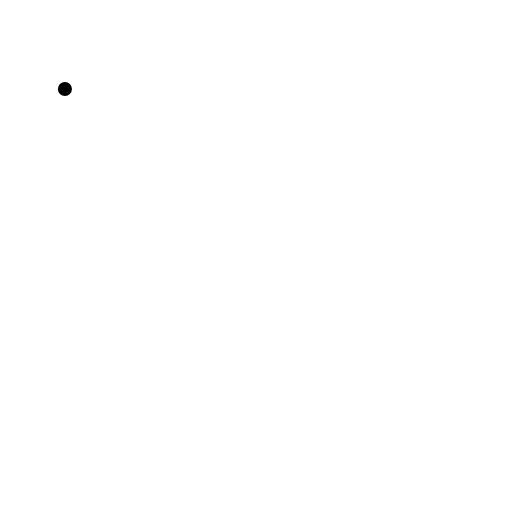
t = 0.00 s
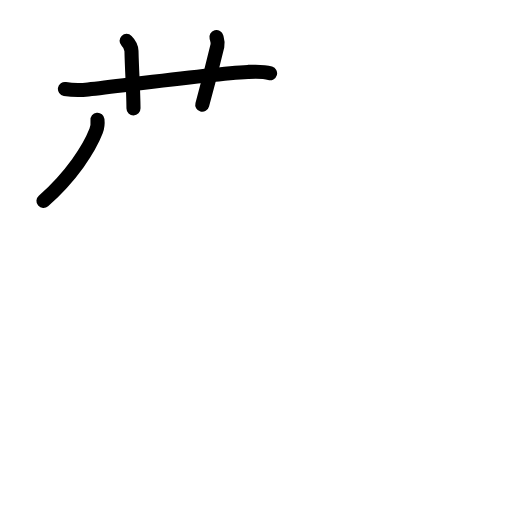
t = 3.75 s
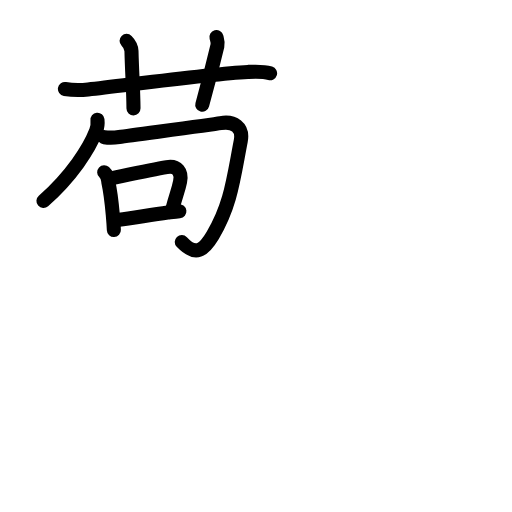
t = 7.63 s
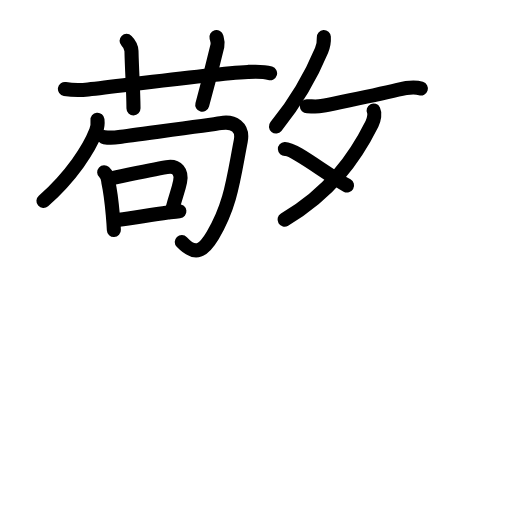
t = 11.25 s
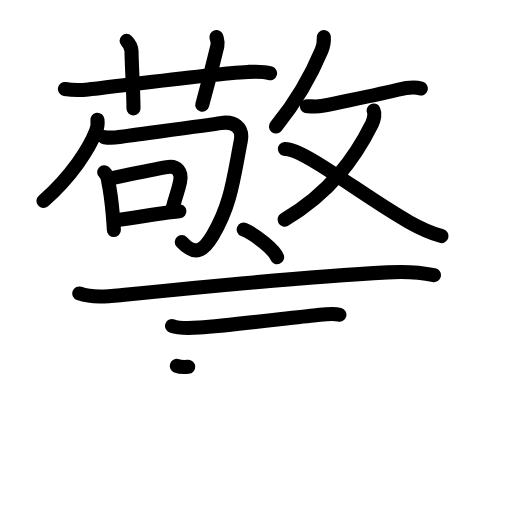
t = 15.17 s
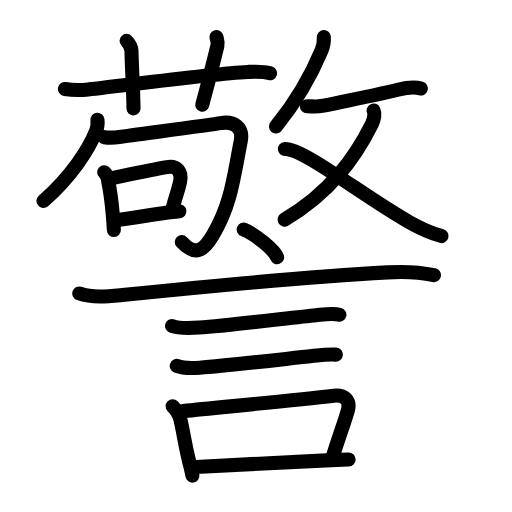
t = 19.00 s

The animated SVG that drew these frames (rendered in a browser with its animation timeline set to each time). Animation: 67 SMIL elements (animate=67); one cycle of 19.00 s.

<?xml version="1.0" encoding="UTF-8"?>
<!--
AniKanjiVG is licensed by CC-BY-SA Paul C. Sommerhoff (https://bitbucket.org/sommerhoff/anikanjivg).
AniKanjiVG uses KanjiVG which is licensed by CC-BY-SA Ulrich Apel (http://kanjivg.tagaini.net).
See also http://creativecommons.org/licenses/by-sa/3.0/
-->
<svg xmlns:kvg='http://kanjivg.tagaini.net' xmlns='http://www.w3.org/2000/svg' width='109' height='109' viewBox='0 0 109 109' style='fill:none;stroke:#000000;stroke-width:3;stroke-linecap:round;stroke-linejoin:round;' id="kvg:kanji_08b66"><g id="kvg:08b66" kvg:element="警"><g id="kvg:08b66-g1" kvg:element="敬" kvg:position="top" kvg:phon="敬"><g id="kvg:08b66-g2" kvg:element="苟" kvg:position="left"><g id="kvg:08b66-g3" kvg:element="艹" kvg:variant="true" kvg:original="艸" kvg:position="top"><path id="kvg:08b66-s1" kvg:type="㇐" d="M13.82,18.95c1.81,0.3,3.39,0.27,4.95,0.1c8.01-0.88,25.64-3.31,33.99-3.74c1.59-0.08,3.2-0.18,4.74,0.28"><animate attributeName="d" begin="0.0s" dur="0.3333333333333333s" from="M13.82,18.95C13.82,18.95,13.82,18.95,13.82,18.95" to="M13.82,18.95c1.81,0.3,3.39,0.27,4.95,0.1" />
<animate attributeName="d" begin="0.3333333333333333s" dur="0.3333333333333333s" from="M13.82,18.95c1.81,0.3,3.39,0.27,4.95,0.1c0,0,0,0,0,0,0" to="M13.82,18.95c1.81,0.3,3.39,0.27,4.95,0.1c8.01-0.88,25.64-3.31,33.99-3.74" />
<animate attributeName="d" begin="0.6666666666666666s" dur="0.3333333333333333s" from="M13.82,18.95c1.81,0.3,3.39,0.27,4.95,0.1c8.01-0.88,25.64-3.31,33.99-3.74c0,0,0,0,0,0,0" to="M13.82,18.95c1.81,0.3,3.39,0.27,4.95,0.1c8.01-0.88,25.64-3.31,33.99-3.74c1.59-0.08,3.2-0.18,4.74,0.28" />
</path>
<path id="kvg:08b66-s2" kvg:type="㇑a" d="M26.95,8.7c0.61,0.61,1.02,1.55,1.04,2.16c0.13,5.26,0.38,7.64,0.43,12.22"><animate attributeName="d" begin="1.0s" dur="0.5s" from="M26.95,8.7C26.95,8.7,26.95,8.7,26.95,8.7" to="M26.95,8.7c0.61,0.61,1.02,1.55,1.04,2.16" />
<animate attributeName="d" begin="1.5s" dur="0.5s" from="M26.95,8.7c0.61,0.61,1.02,1.55,1.04,2.16c0,0,0,0,0,0,0" to="M26.95,8.7c0.61,0.61,1.02,1.55,1.04,2.16c0.13,5.26,0.38,7.64,0.43,12.22" />
<animate attributeName="d" begin="0s" dur="1.0s" from="M-100,-100" to="M-100,-100" />
</path>
<path id="kvg:08b66-s3" kvg:type="㇑a" d="M46.08,7.89c0.17,0.63,0.38,1.09,0.2,1.87c-1.08,4.53-2.05,8.28-3.22,12.54"><animate attributeName="d" begin="2.0s" dur="0.5s" from="M46.08,7.89C46.08,7.89,46.08,7.89,46.08,7.89" to="M46.08,7.89c0.17,0.63,0.38,1.09,0.2,1.87" />
<animate attributeName="d" begin="2.5s" dur="0.5s" from="M46.08,7.89c0.17,0.63,0.38,1.09,0.2,1.87c0,0,0,0,0,0,0" to="M46.08,7.89c0.17,0.63,0.38,1.09,0.2,1.87c-1.08,4.53-2.05,8.28-3.22,12.54" />
<animate attributeName="d" begin="0s" dur="2.0s" from="M-100,-100" to="M-100,-100" />
</path>
</g>
<g id="kvg:08b66-g4" kvg:element="句" kvg:position="bottom"><g id="kvg:08b66-g5" kvg:element="勹"><g id="kvg:08b66-g6" kvg:element="丿"><path id="kvg:08b66-s4" kvg:type="㇒" d="M20.75,25.5c0.09,0.83,0,1.63-0.3,2.4c-1.45,3.73-5.2,9.6-11.2,14.88"><animate attributeName="d" begin="3.0s" dur="0.5s" from="M20.75,25.5C20.75,25.5,20.75,25.5,20.75,25.5" to="M20.75,25.5c0.09,0.83,0,1.63-0.3,2.4" />
<animate attributeName="d" begin="3.5s" dur="0.5s" from="M20.75,25.5c0.09,0.83,0,1.63-0.3,2.4c0,0,0,0,0,0,0" to="M20.75,25.5c0.09,0.83,0,1.63-0.3,2.4c-1.45,3.73-5.2,9.6-11.2,14.88" />
<animate attributeName="d" begin="0s" dur="3.0s" from="M-100,-100" to="M-100,-100" />
</path>
</g>
<path id="kvg:08b66-s5" kvg:type="㇆" d="M22.19,29.2c1.18,0.17,2.26,0.1,3.17-0.04c3.39-0.49,19.5-2.58,21.61-2.95c2.77-0.49,4.87,0.83,4.28,3.84C49.7,38,49.18,43.58,45.29,50.1c-1.93,3.23-3.61,4.54-6.59,1.42"><animate attributeName="d" begin="4.0s" dur="0.2s" from="M22.19,29.2C22.19,29.2,22.19,29.2,22.19,29.2" to="M22.19,29.2c1.18,0.17,2.26,0.1,3.17-0.04" />
<animate attributeName="d" begin="4.2s" dur="0.2s" from="M22.19,29.2c1.18,0.17,2.26,0.1,3.17-0.04c0,0,0,0,0,0,0" to="M22.19,29.2c1.18,0.17,2.26,0.1,3.17-0.04c3.39-0.49,19.5-2.58,21.61-2.95" />
<animate attributeName="d" begin="4.4s" dur="0.2s" from="M22.19,29.2c1.18,0.17,2.26,0.1,3.17-0.04c3.39-0.49,19.5-2.58,21.61-2.95c0,0,0,0,0,0,0" to="M22.19,29.2c1.18,0.17,2.26,0.1,3.17-0.04c3.39-0.49,19.5-2.58,21.61-2.95c2.77-0.49,4.87,0.83,4.28,3.84" />
<animate attributeName="d" begin="4.6s" dur="0.2s" from="M22.19,29.2c1.18,0.17,2.26,0.1,3.17-0.04c3.39-0.49,19.5-2.58,21.61-2.95c2.77-0.49,4.87,0.83,4.28,3.84c0,0,0,0,0,0,0" to="M22.19,29.2c1.18,0.17,2.26,0.1,3.17-0.04c3.39-0.49,19.5-2.58,21.61-2.95c2.77-0.49,4.87,0.83,4.28,3.84C49.7,38,49.18,43.58,45.29,50.1" />
<animate attributeName="d" begin="4.8s" dur="0.2s" from="M22.19,29.2c1.18,0.17,2.26,0.1,3.17-0.04c3.39-0.49,19.5-2.58,21.61-2.95c2.77-0.49,4.87,0.83,4.28,3.84C49.7,38,49.18,43.58,45.29,50.1c0,0,0,0,0,0,0" to="M22.19,29.2c1.18,0.17,2.26,0.1,3.17-0.04c3.39-0.49,19.5-2.58,21.61-2.95c2.77-0.49,4.87,0.83,4.28,3.84C49.7,38,49.18,43.58,45.29,50.1c-1.93,3.23-3.61,4.54-6.59,1.42" />
<animate attributeName="d" begin="0s" dur="4.0s" from="M-100,-100" to="M-100,-100" />
</path>
</g>
<g id="kvg:08b66-g7" kvg:element="口"><path id="kvg:08b66-s6" kvg:type="㇑" d="M22.18,36.66c0.58,0.54,0.87,1.23,0.88,2.07c0.37,1.69,0.71,4.19,0.95,6.98c0.1,1.13,0.18,2.07,0.23,3.27"><animate attributeName="d" begin="5.0s" dur="0.3333333333333333s" from="M22.18,36.66C22.18,36.66,22.18,36.66,22.18,36.66" to="M22.18,36.66c0.58,0.54,0.87,1.23,0.88,2.07" />
<animate attributeName="d" begin="5.333333333333333s" dur="0.3333333333333333s" from="M22.18,36.66c0.58,0.54,0.87,1.23,0.88,2.07c0,0,0,0,0,0,0" to="M22.18,36.66c0.58,0.54,0.87,1.23,0.88,2.07c0.37,1.69,0.71,4.19,0.95,6.98" />
<animate attributeName="d" begin="5.666666666666667s" dur="0.3333333333333333s" from="M22.18,36.66c0.58,0.54,0.87,1.23,0.88,2.07c0.37,1.69,0.71,4.19,0.95,6.98c0,0,0,0,0,0,0" to="M22.18,36.66c0.58,0.54,0.87,1.23,0.88,2.07c0.37,1.69,0.71,4.19,0.95,6.98c0.1,1.13,0.18,2.07,0.23,3.27" />
<animate attributeName="d" begin="0s" dur="5.0s" from="M-100,-100" to="M-100,-100" />
</path>
<path id="kvg:08b66-s7" kvg:type="㇕b" d="M24.16,37.85c3.89-0.81,8.43-1.78,11.35-2.27c2.25-0.38,3.24,1.05,2.83,3.07c-0.42,2.04-0.88,2.91-1.59,5.69"><animate attributeName="d" begin="6.0s" dur="0.3333333333333333s" from="M24.16,37.85C24.16,37.85,24.16,37.85,24.16,37.85" to="M24.16,37.85c3.89-0.81,8.43-1.78,11.35-2.27" />
<animate attributeName="d" begin="6.333333333333333s" dur="0.3333333333333333s" from="M24.16,37.85c3.89-0.81,8.43-1.78,11.35-2.27c0,0,0,0,0,0,0" to="M24.16,37.85c3.89-0.81,8.43-1.78,11.35-2.27c2.25-0.38,3.24,1.05,2.83,3.07" />
<animate attributeName="d" begin="6.666666666666667s" dur="0.3333333333333333s" from="M24.16,37.85c3.89-0.81,8.43-1.78,11.35-2.27c2.25-0.38,3.24,1.05,2.83,3.07c0,0,0,0,0,0,0" to="M24.16,37.85c3.89-0.81,8.43-1.78,11.35-2.27c2.25-0.38,3.24,1.05,2.83,3.07c-0.42,2.04-0.88,2.91-1.59,5.69" />
<animate attributeName="d" begin="0s" dur="6.0s" from="M-100,-100" to="M-100,-100" />
</path>
<path id="kvg:08b66-s8" kvg:type="㇐b" d="M25.37,46.76c2.53-0.25,6.42-0.99,10.35-1.5c0.87-0.11,1.7-0.22,2.47-0.3"><animate attributeName="d" begin="7.0s" dur="0.5s" from="M25.37,46.76C25.37,46.76,25.37,46.76,25.37,46.76" to="M25.37,46.76c2.53-0.25,6.42-0.99,10.35-1.5" />
<animate attributeName="d" begin="7.5s" dur="0.5s" from="M25.37,46.76c2.53-0.25,6.42-0.99,10.35-1.5c0,0,0,0,0,0,0" to="M25.37,46.76c2.53-0.25,6.42-0.99,10.35-1.5c0.87-0.11,1.7-0.22,2.47-0.3" />
<animate attributeName="d" begin="0s" dur="7.0s" from="M-100,-100" to="M-100,-100" />
</path>
</g>
</g>
</g>
<g id="kvg:08b66-g8" kvg:element="攴" kvg:variant="true" kvg:original="攵" kvg:position="right"><g id="kvg:08b66-g9" kvg:position="top"><path id="kvg:08b66-s9" kvg:type="㇒" d="M68.94,7.89c0.07,1.12-0.04,1.77-0.48,2.83c-1.71,4.12-4.71,10.03-9.71,16.22"><animate attributeName="d" begin="8.0s" dur="0.5s" from="M68.94,7.89C68.94,7.89,68.94,7.89,68.94,7.89" to="M68.94,7.89c0.07,1.12-0.04,1.77-0.48,2.83" />
<animate attributeName="d" begin="8.5s" dur="0.5s" from="M68.94,7.89c0.07,1.12-0.04,1.77-0.48,2.83c0,0,0,0,0,0,0" to="M68.94,7.89c0.07,1.12-0.04,1.77-0.48,2.83c-1.71,4.12-4.71,10.03-9.71,16.22" />
<animate attributeName="d" begin="0s" dur="8.0s" from="M-100,-100" to="M-100,-100" />
</path>
<path id="kvg:08b66-s10" kvg:type="㇐" d="M65.33,22.62c1.09,0,2.12,0.16,3.18-0.06c5.12-1.06,10.98-2.18,16.17-3.45c1.4-0.34,3.5-0.69,4.92-0.26"><animate attributeName="d" begin="9.0s" dur="0.3333333333333333s" from="M65.33,22.62C65.33,22.62,65.33,22.62,65.33,22.62" to="M65.33,22.62c1.09,0,2.12,0.16,3.18-0.06" />
<animate attributeName="d" begin="9.333333333333334s" dur="0.3333333333333333s" from="M65.33,22.62c1.09,0,2.12,0.16,3.18-0.06c0,0,0,0,0,0,0" to="M65.33,22.62c1.09,0,2.12,0.16,3.18-0.06c5.12-1.06,10.98-2.18,16.17-3.45" />
<animate attributeName="d" begin="9.666666666666666s" dur="0.3333333333333333s" from="M65.33,22.62c1.09,0,2.12,0.16,3.18-0.06c5.12-1.06,10.98-2.18,16.17-3.45c0,0,0,0,0,0,0" to="M65.33,22.62c1.09,0,2.12,0.16,3.18-0.06c5.12-1.06,10.98-2.18,16.17-3.45c1.4-0.34,3.5-0.69,4.92-0.26" />
<animate attributeName="d" begin="0s" dur="9.0s" from="M-100,-100" to="M-100,-100" />
</path>
</g>
<g id="kvg:08b66-g10" kvg:element="乂" kvg:position="bottom"><g id="kvg:08b66-g11" kvg:element="丿"><path id="kvg:08b66-s11" kvg:type="㇒" d="M79.54,23.53c0.29,0.59,0.15,1.83-0.35,2.83C75.5,33.75,70.25,41,60.58,46.75"><animate attributeName="d" begin="10.0s" dur="0.5s" from="M79.54,23.53C79.54,23.53,79.54,23.53,79.54,23.53" to="M79.54,23.53c0.29,0.59,0.15,1.83-0.35,2.83" />
<animate attributeName="d" begin="10.5s" dur="0.5s" from="M79.54,23.53c0.29,0.59,0.15,1.83-0.35,2.83c0,0,0,0,0,0,0" to="M79.54,23.53c0.29,0.59,0.15,1.83-0.35,2.83C75.5,33.75,70.25,41,60.58,46.75" />
<animate attributeName="d" begin="0s" dur="10.0s" from="M-100,-100" to="M-100,-100" />
</path>
</g>
<path id="kvg:08b66-s12" kvg:type="㇏" d="M60.65,31.71c3.85-0.21,16.71,10.06,26.46,15.56c2.18,1.23,4.49,2.29,6.89,2.99"><animate attributeName="d" begin="11.0s" dur="0.5s" from="M60.65,31.71C60.65,31.71,60.65,31.71,60.65,31.71" to="M60.65,31.71c3.85-0.21,16.71,10.06,26.46,15.56" />
<animate attributeName="d" begin="11.5s" dur="0.5s" from="M60.65,31.71c3.85-0.21,16.71,10.06,26.46,15.56c0,0,0,0,0,0,0" to="M60.65,31.71c3.85-0.21,16.71,10.06,26.46,15.56c2.18,1.23,4.49,2.29,6.89,2.99" />
<animate attributeName="d" begin="0s" dur="11.0s" from="M-100,-100" to="M-100,-100" />
</path>
</g>
</g>
</g>
<g id="kvg:08b66-g12" kvg:element="言" kvg:position="bottom" kvg:radical="general"><path id="kvg:08b66-s13" kvg:type="㇔" d="M51.88,48.88c2.51,1.04,6.5,4.26,7.12,5.88"><animate attributeName="d" begin="12.0s" dur="1.0s" from="M51.88,48.88C51.88,48.88,51.88,48.88,51.88,48.88" to="M51.88,48.88c2.51,1.04,6.5,4.26,7.12,5.88" />
<animate attributeName="d" begin="0s" dur="12.0s" from="M-100,-100" to="M-100,-100" />
</path>
<path id="kvg:08b66-s14" kvg:type="㇐" d="M16.88,62.48c2.84,1.01,6.22,0.62,9.14,0.33c16.48-1.68,42.36-4.05,56.48-4.83c3.23-0.18,6.72-0.08,9.88,0.6"><animate attributeName="d" begin="13.0s" dur="0.3333333333333333s" from="M16.88,62.48C16.88,62.48,16.88,62.48,16.88,62.48" to="M16.88,62.48c2.84,1.01,6.22,0.62,9.14,0.33" />
<animate attributeName="d" begin="13.333333333333334s" dur="0.3333333333333333s" from="M16.88,62.48c2.84,1.01,6.22,0.62,9.14,0.33c0,0,0,0,0,0,0" to="M16.88,62.48c2.84,1.01,6.22,0.62,9.14,0.33c16.48-1.68,42.36-4.05,56.48-4.83" />
<animate attributeName="d" begin="13.666666666666666s" dur="0.3333333333333333s" from="M16.88,62.48c2.84,1.01,6.22,0.62,9.14,0.33c16.48-1.68,42.36-4.05,56.48-4.83c0,0,0,0,0,0,0" to="M16.88,62.48c2.84,1.01,6.22,0.62,9.14,0.33c16.48-1.68,42.36-4.05,56.48-4.83c3.23-0.18,6.72-0.08,9.88,0.6" />
<animate attributeName="d" begin="0s" dur="13.0s" from="M-100,-100" to="M-100,-100" />
</path>
<path id="kvg:08b66-s15" kvg:type="㇐" d="M36.63,69.4c1.46,0.56,4.19,0.44,5.75,0.34c7.03-0.47,20.36-2.23,24.88-2.64c1.6-0.15,3.62-0.47,5-0.1"><animate attributeName="d" begin="14.0s" dur="0.3333333333333333s" from="M36.63,69.4C36.63,69.4,36.63,69.4,36.63,69.4" to="M36.63,69.4c1.46,0.56,4.19,0.44,5.75,0.34" />
<animate attributeName="d" begin="14.333333333333334s" dur="0.3333333333333333s" from="M36.63,69.4c1.46,0.56,4.19,0.44,5.75,0.34c0,0,0,0,0,0,0" to="M36.63,69.4c1.46,0.56,4.19,0.44,5.75,0.34c7.03-0.47,20.36-2.23,24.88-2.64" />
<animate attributeName="d" begin="14.666666666666666s" dur="0.3333333333333333s" from="M36.63,69.4c1.46,0.56,4.19,0.44,5.75,0.34c7.03-0.47,20.36-2.23,24.88-2.64c0,0,0,0,0,0,0" to="M36.63,69.4c1.46,0.56,4.19,0.44,5.75,0.34c7.03-0.47,20.36-2.23,24.88-2.64c1.6-0.15,3.62-0.47,5-0.1" />
<animate attributeName="d" begin="0s" dur="14.0s" from="M-100,-100" to="M-100,-100" />
</path>
<path id="kvg:08b66-s16" kvg:type="㇐" d="M37.63,77.9c1.39,0.53,3.44,0.49,4.87,0.38c6.41-0.47,19.5-2.03,23.88-2.48c1.62-0.17,3.74-0.42,5.12-0.3"><animate attributeName="d" begin="15.0s" dur="0.3333333333333333s" from="M37.63,77.9C37.63,77.9,37.63,77.9,37.63,77.9" to="M37.63,77.9c1.39,0.53,3.44,0.49,4.87,0.38" />
<animate attributeName="d" begin="15.333333333333334s" dur="0.3333333333333333s" from="M37.63,77.9c1.39,0.53,3.44,0.49,4.87,0.38c0,0,0,0,0,0,0" to="M37.63,77.9c1.39,0.53,3.44,0.49,4.87,0.38c6.41-0.47,19.5-2.03,23.88-2.48" />
<animate attributeName="d" begin="15.666666666666666s" dur="0.3333333333333333s" from="M37.63,77.9c1.39,0.53,3.44,0.49,4.87,0.38c6.41-0.47,19.5-2.03,23.88-2.48c0,0,0,0,0,0,0" to="M37.63,77.9c1.39,0.53,3.44,0.49,4.87,0.38c6.41-0.47,19.5-2.03,23.88-2.48c1.62-0.17,3.74-0.42,5.12-0.3" />
<animate attributeName="d" begin="0s" dur="15.0s" from="M-100,-100" to="M-100,-100" />
</path>
<g id="kvg:08b66-g13" kvg:element="口"><path id="kvg:08b66-s17" kvg:type="㇑" d="M36.75,86.5c0.75,0.75,1.39,1.66,1.67,2.86c0.7,3.02,0.83,4.64,1.77,8.57c0.28,1.16,0.6,2.31,0.77,3.32"><animate attributeName="d" begin="16.0s" dur="0.3333333333333333s" from="M36.75,86.5C36.75,86.5,36.75,86.5,36.75,86.5" to="M36.75,86.5c0.75,0.75,1.39,1.66,1.67,2.86" />
<animate attributeName="d" begin="16.333333333333332s" dur="0.3333333333333333s" from="M36.75,86.5c0.75,0.75,1.39,1.66,1.67,2.86c0,0,0,0,0,0,0" to="M36.75,86.5c0.75,0.75,1.39,1.66,1.67,2.86c0.7,3.02,0.83,4.64,1.77,8.57" />
<animate attributeName="d" begin="16.666666666666668s" dur="0.3333333333333333s" from="M36.75,86.5c0.75,0.75,1.39,1.66,1.67,2.86c0.7,3.02,0.83,4.64,1.77,8.57c0,0,0,0,0,0,0" to="M36.75,86.5c0.75,0.75,1.39,1.66,1.67,2.86c0.7,3.02,0.83,4.64,1.77,8.57c0.28,1.16,0.6,2.31,0.77,3.32" />
<animate attributeName="d" begin="0s" dur="16.0s" from="M-100,-100" to="M-100,-100" />
</path>
<path id="kvg:08b66-s18" kvg:type="㇕b" d="M38.98,87.52c10.02-1.02,23.27-2.27,32.1-3.28c2.21-0.25,3.55,1.01,2.99,3.07c-0.73,2.65-2.19,6.44-3.06,9.41"><animate attributeName="d" begin="17.0s" dur="0.3333333333333333s" from="M38.98,87.52C38.98,87.52,38.98,87.52,38.98,87.52" to="M38.98,87.52c10.02-1.02,23.27-2.27,32.1-3.28" />
<animate attributeName="d" begin="17.333333333333332s" dur="0.3333333333333333s" from="M38.98,87.52c10.02-1.02,23.27-2.27,32.1-3.28c0,0,0,0,0,0,0" to="M38.98,87.52c10.02-1.02,23.27-2.27,32.1-3.28c2.21-0.25,3.55,1.01,2.99,3.07" />
<animate attributeName="d" begin="17.666666666666668s" dur="0.3333333333333333s" from="M38.98,87.52c10.02-1.02,23.27-2.27,32.1-3.28c2.21-0.25,3.55,1.01,2.99,3.07c0,0,0,0,0,0,0" to="M38.98,87.52c10.02-1.02,23.27-2.27,32.1-3.28c2.21-0.25,3.55,1.01,2.99,3.07c-0.73,2.65-2.19,6.44-3.06,9.41" />
<animate attributeName="d" begin="0s" dur="17.0s" from="M-100,-100" to="M-100,-100" />
</path>
<path id="kvg:08b66-s19" kvg:type="㇐b" d="M41.7,99.41c7.88-0.37,18.27-1,28.79-1.45c1.23-0.05,2.47-0.1,3.73-0.15"><animate attributeName="d" begin="18.0s" dur="0.5s" from="M41.7,99.41C41.7,99.41,41.7,99.41,41.7,99.41" to="M41.7,99.41c7.88-0.37,18.27-1,28.79-1.45" />
<animate attributeName="d" begin="18.5s" dur="0.5s" from="M41.7,99.41c7.88-0.37,18.27-1,28.79-1.45c0,0,0,0,0,0,0" to="M41.7,99.41c7.88-0.37,18.27-1,28.79-1.45c1.23-0.05,2.47-0.1,3.73-0.15" />
<animate attributeName="d" begin="0s" dur="18.0s" from="M-100,-100" to="M-100,-100" />
</path>
</g>
</g>
</g>
</svg>
